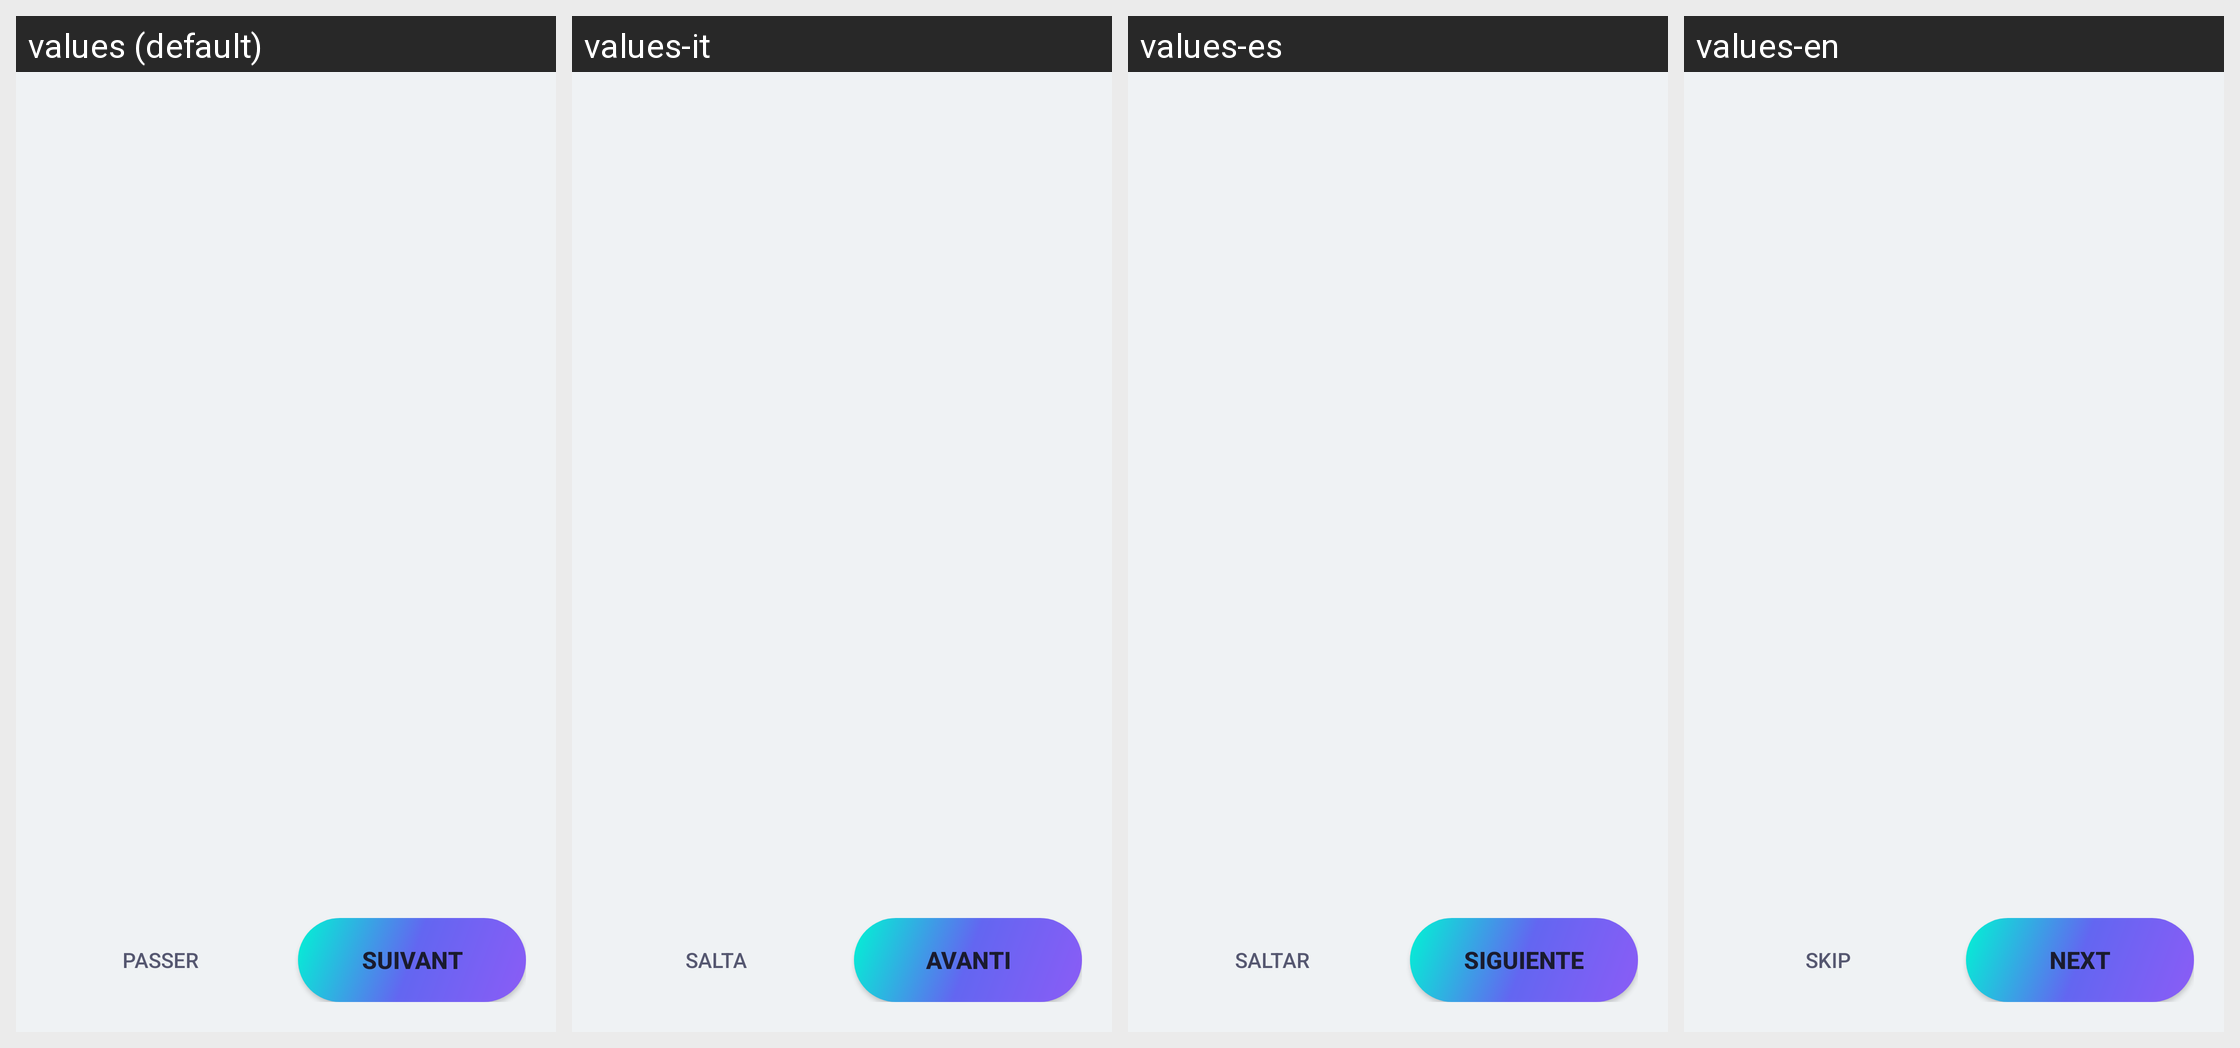

For this localized Android screen grid, give each drawn string resource with its value in every locale shown.
Android screen res/layout/activity_onboarding.xml rendered under 4 locales, left to right: values (default), values-it, values-es, values-en. Device: Nexus 5 (rendered at 1080×1920; each locale shown at half size, 540×960, under a caption strip naming it); theme AppTheme.
Other locales in the repository, not shown: values-ar, values-de, values-iw.
Strings drawn on this screen, with the default value and each locale's value (text and hints the layout hard-codes, and strings that could not be matched under every locale, appear in the picture but are not listed):

onboarding_skip
  values: Passer
  values-it: Salta
  values-es: Saltar
  values-en: Skip

onboarding_next
  values: Suivant
  values-it: Avanti
  values-es: Siguiente
  values-en: Next
